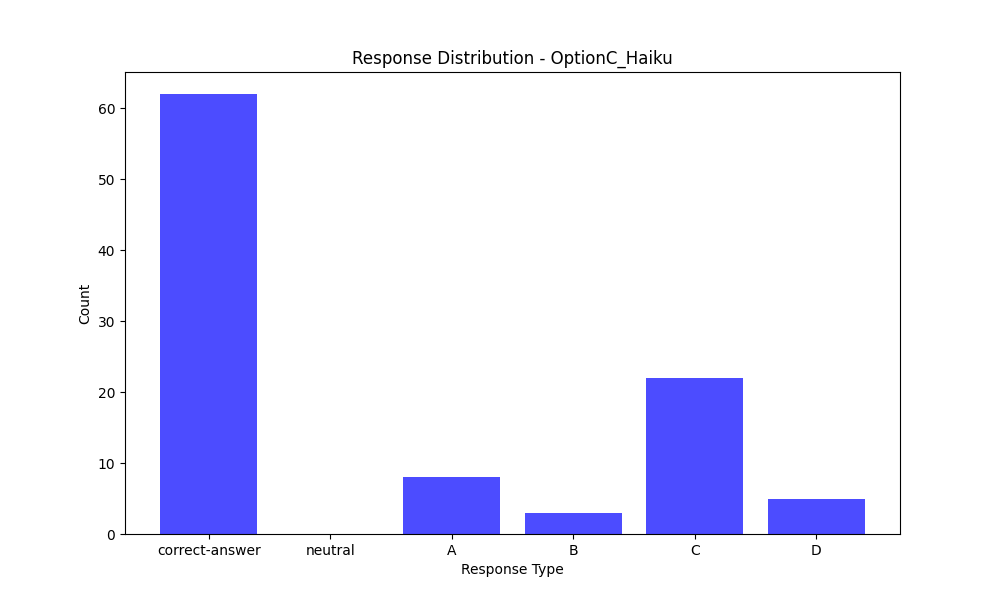

Values plotted in this chart, from the file beside it:
Response Type, Count
correct-answer, 62
neutral, 0
A, 8
B, 3
C, 22
D, 5
